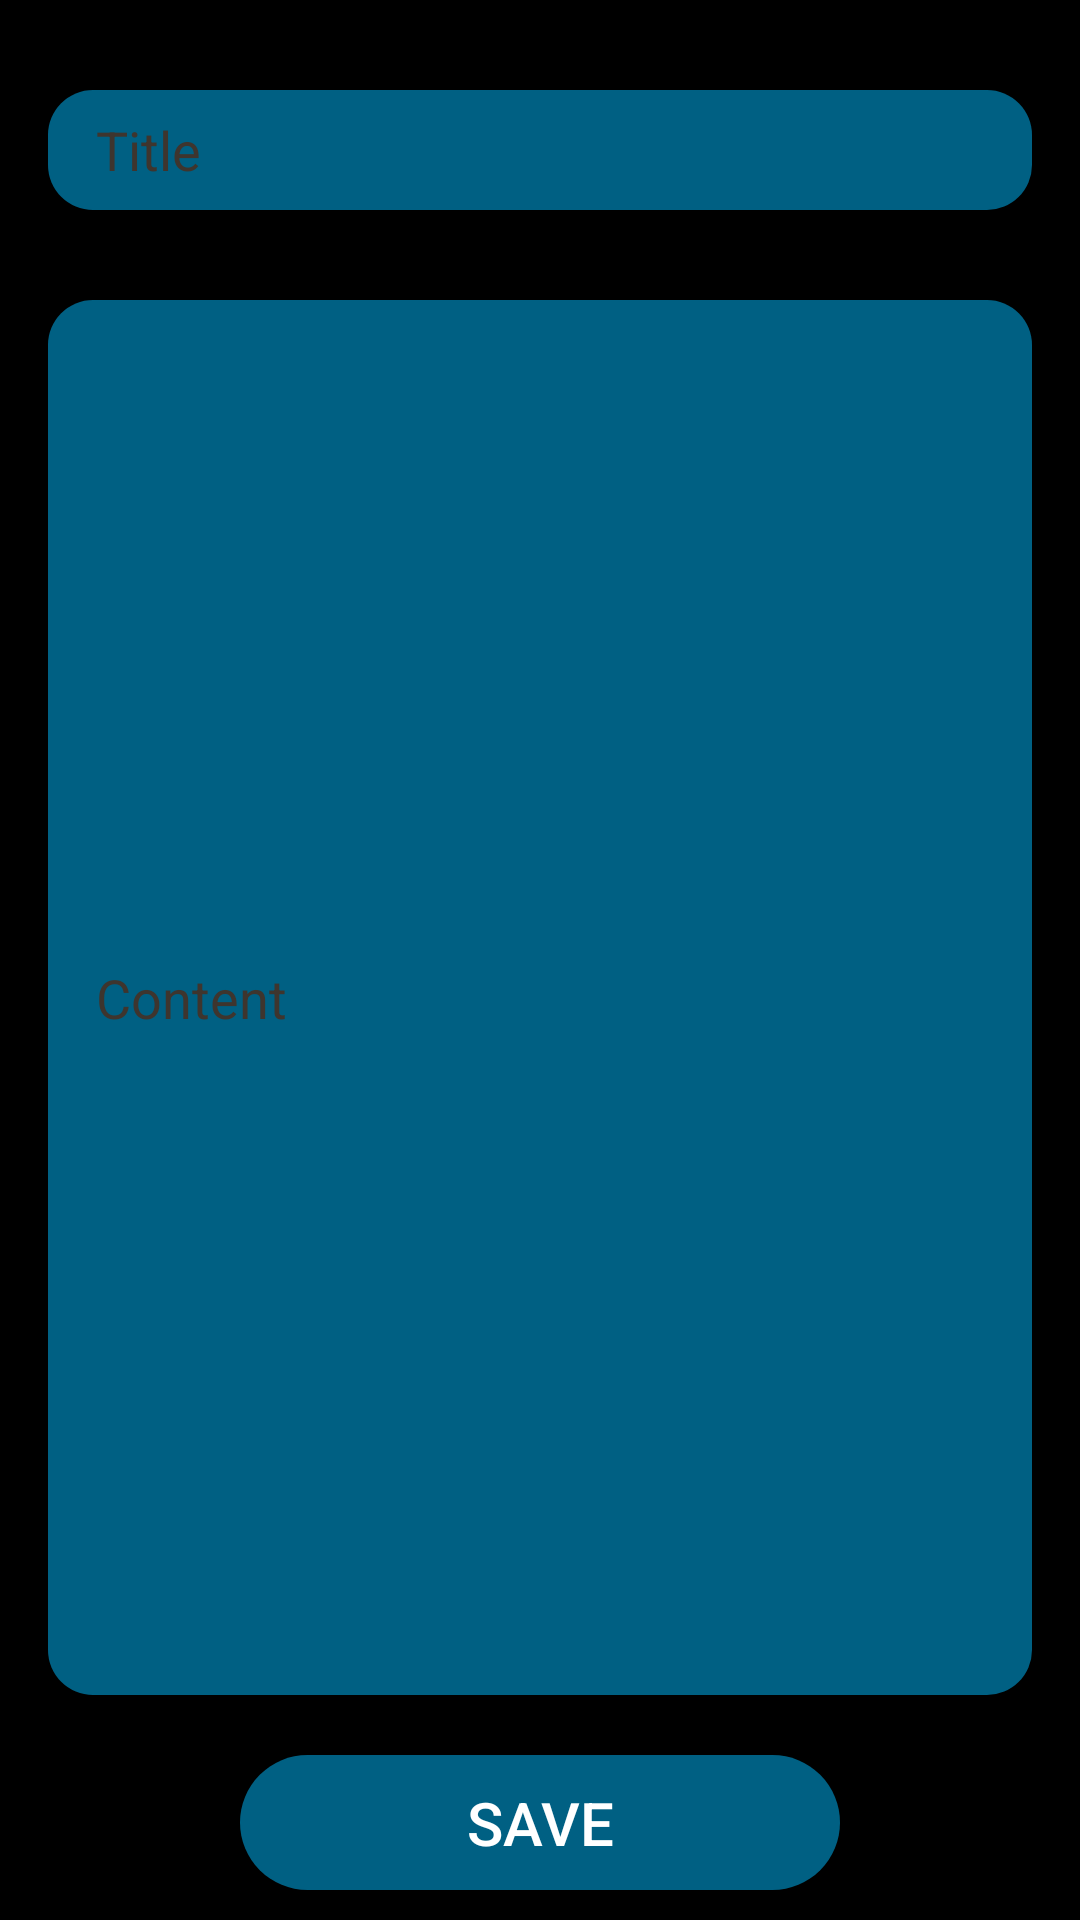

Reconstruct the res/layout file that produces this screen, plus the resources it refers to.
<!-- AndroidManifest.xml: activity theme hannen -->
<!-- res/layout/activity_edit_note.xml -->
<?xml version="1.0" encoding="utf-8"?>

<RelativeLayout xmlns:android="http://schemas.android.com/apk/res/android"
    xmlns:tools="http://schemas.android.com/tools"
    android:id="@+id/activity_new_note"
    android:layout_width="match_parent"
    android:layout_height="match_parent"
    android:background="@color/theme_color5"
    tools:context="zxc.example.noteskeeper.NewNoteActivity">


    <android.support.design.widget.AppBarLayout
        android:layout_width="match_parent"
        android:layout_height="wrap_content"
        android:id="@+id/ds">

    </android.support.design.widget.AppBarLayout>

    <EditText
        android:layout_width="match_parent"
        android:layout_height="40dp"
        android:inputType="textEmailAddress"
        android:layout_marginLeft="16dp"
        android:layout_marginRight="16dp"
        android:layout_marginTop="30dp"
        android:id="@+id/edit_note_title"
        android:textColor="@color/theme_color4"
        android:hint="Title"
        android:layout_below="@+id/ds"
        android:paddingLeft="16dp"
        android:textColorHint="@color/theme_color2"
        android:layout_centerHorizontal="true"
        android:background="@drawable/rounded_layout" />

    <EditText
        android:layout_width="match_parent"
        android:layout_height="match_parent"
        android:inputType="textMultiLine"
        android:layout_marginLeft="16dp"
        android:layout_marginRight="16dp"
        android:layout_marginTop="30dp"
        android:textColor="@color/theme_color4"
        android:id="@+id/edit_note_content"
        android:paddingLeft="16dp"
        android:hint="Content"
        android:textColorHint="@color/theme_color2"
        android:layout_below="@+id/edit_note_title"
        android:layout_centerHorizontal="true"
        android:background="@drawable/rounded_layout"
        android:layout_above="@+id/note_button_edit" />


    <Button
        android:layout_width="200dp"
        android:layout_height="45dp"
        android:id="@+id/note_button_edit"
        android:layout_centerHorizontal="true"
        android:textSize="20dp"
        android:text="Save"
        android:layout_marginTop="20dp"
        android:layout_marginBottom="10dp"
        android:layout_alignParentBottom="true"
        android:textColor="@color/theme_color4"
        android:background="@drawable/rounded_button"/>
</RelativeLayout>
<!-- resources referenced by this layout -->
<resources>
  <color name="theme_color2">#3e352e</color>
  <color name="theme_color4">#ffffff</color>
  <color name="theme_color5">#000000</color>
  <!-- drawable rounded_button (drawable) -->
  <?xml version="1.0" encoding="utf-8"?>
  
  <selector xmlns:android="http://schemas.android.com/apk/res/android">
  
      <item android:state_pressed="false">
          <shape>
              <solid android:color="@color/theme_color3"/>
              <corners android:radius="80dp" />
          </shape>
      </item>
  
      <item android:state_pressed="true">
          <shape>
              <solid android:color="@color/theme_color2"/>
              <corners android:radius="80dp" />
          </shape>
      </item>
  
  </selector>
  <!-- drawable rounded_layout (drawable) -->
  <?xml version="1.0" encoding="utf-8"?>
  
  <selector xmlns:android="http://schemas.android.com/apk/res/android">
  
      <item >
          <shape>
              <solid android:color="@color/theme_color3"/>
              <corners android:radius="15dp" />
          </shape>
      </item>
  
  </selector>
  <style name="hannen" parent="AppTheme">
          <item name="colorPrimaryDark">@color/theme_color2</item>
          <item name="colorAccent">@color/theme_color3</item>
          <item name="colorPrimary">@color/theme_color1</item>
          <item name="android:textColorPrimary">@color/theme_color3</item>
      </style>
  <color name="theme_color3">#006083</color>
  <style name="AppTheme" parent="Theme.AppCompat.Light.DarkActionBar">
          
          <item name="colorPrimary">@color/purble_dark</item>
          <item name="colorPrimaryDark">@color/purble</item>
          <item name="colorAccent">@color/purble_dark</item>
      </style>
  <color name="theme_color1">#f1bf81</color>
  <color name="purble_dark">#c46ac4</color>
  <color name="purble">#a44aa4</color>
</resources>
